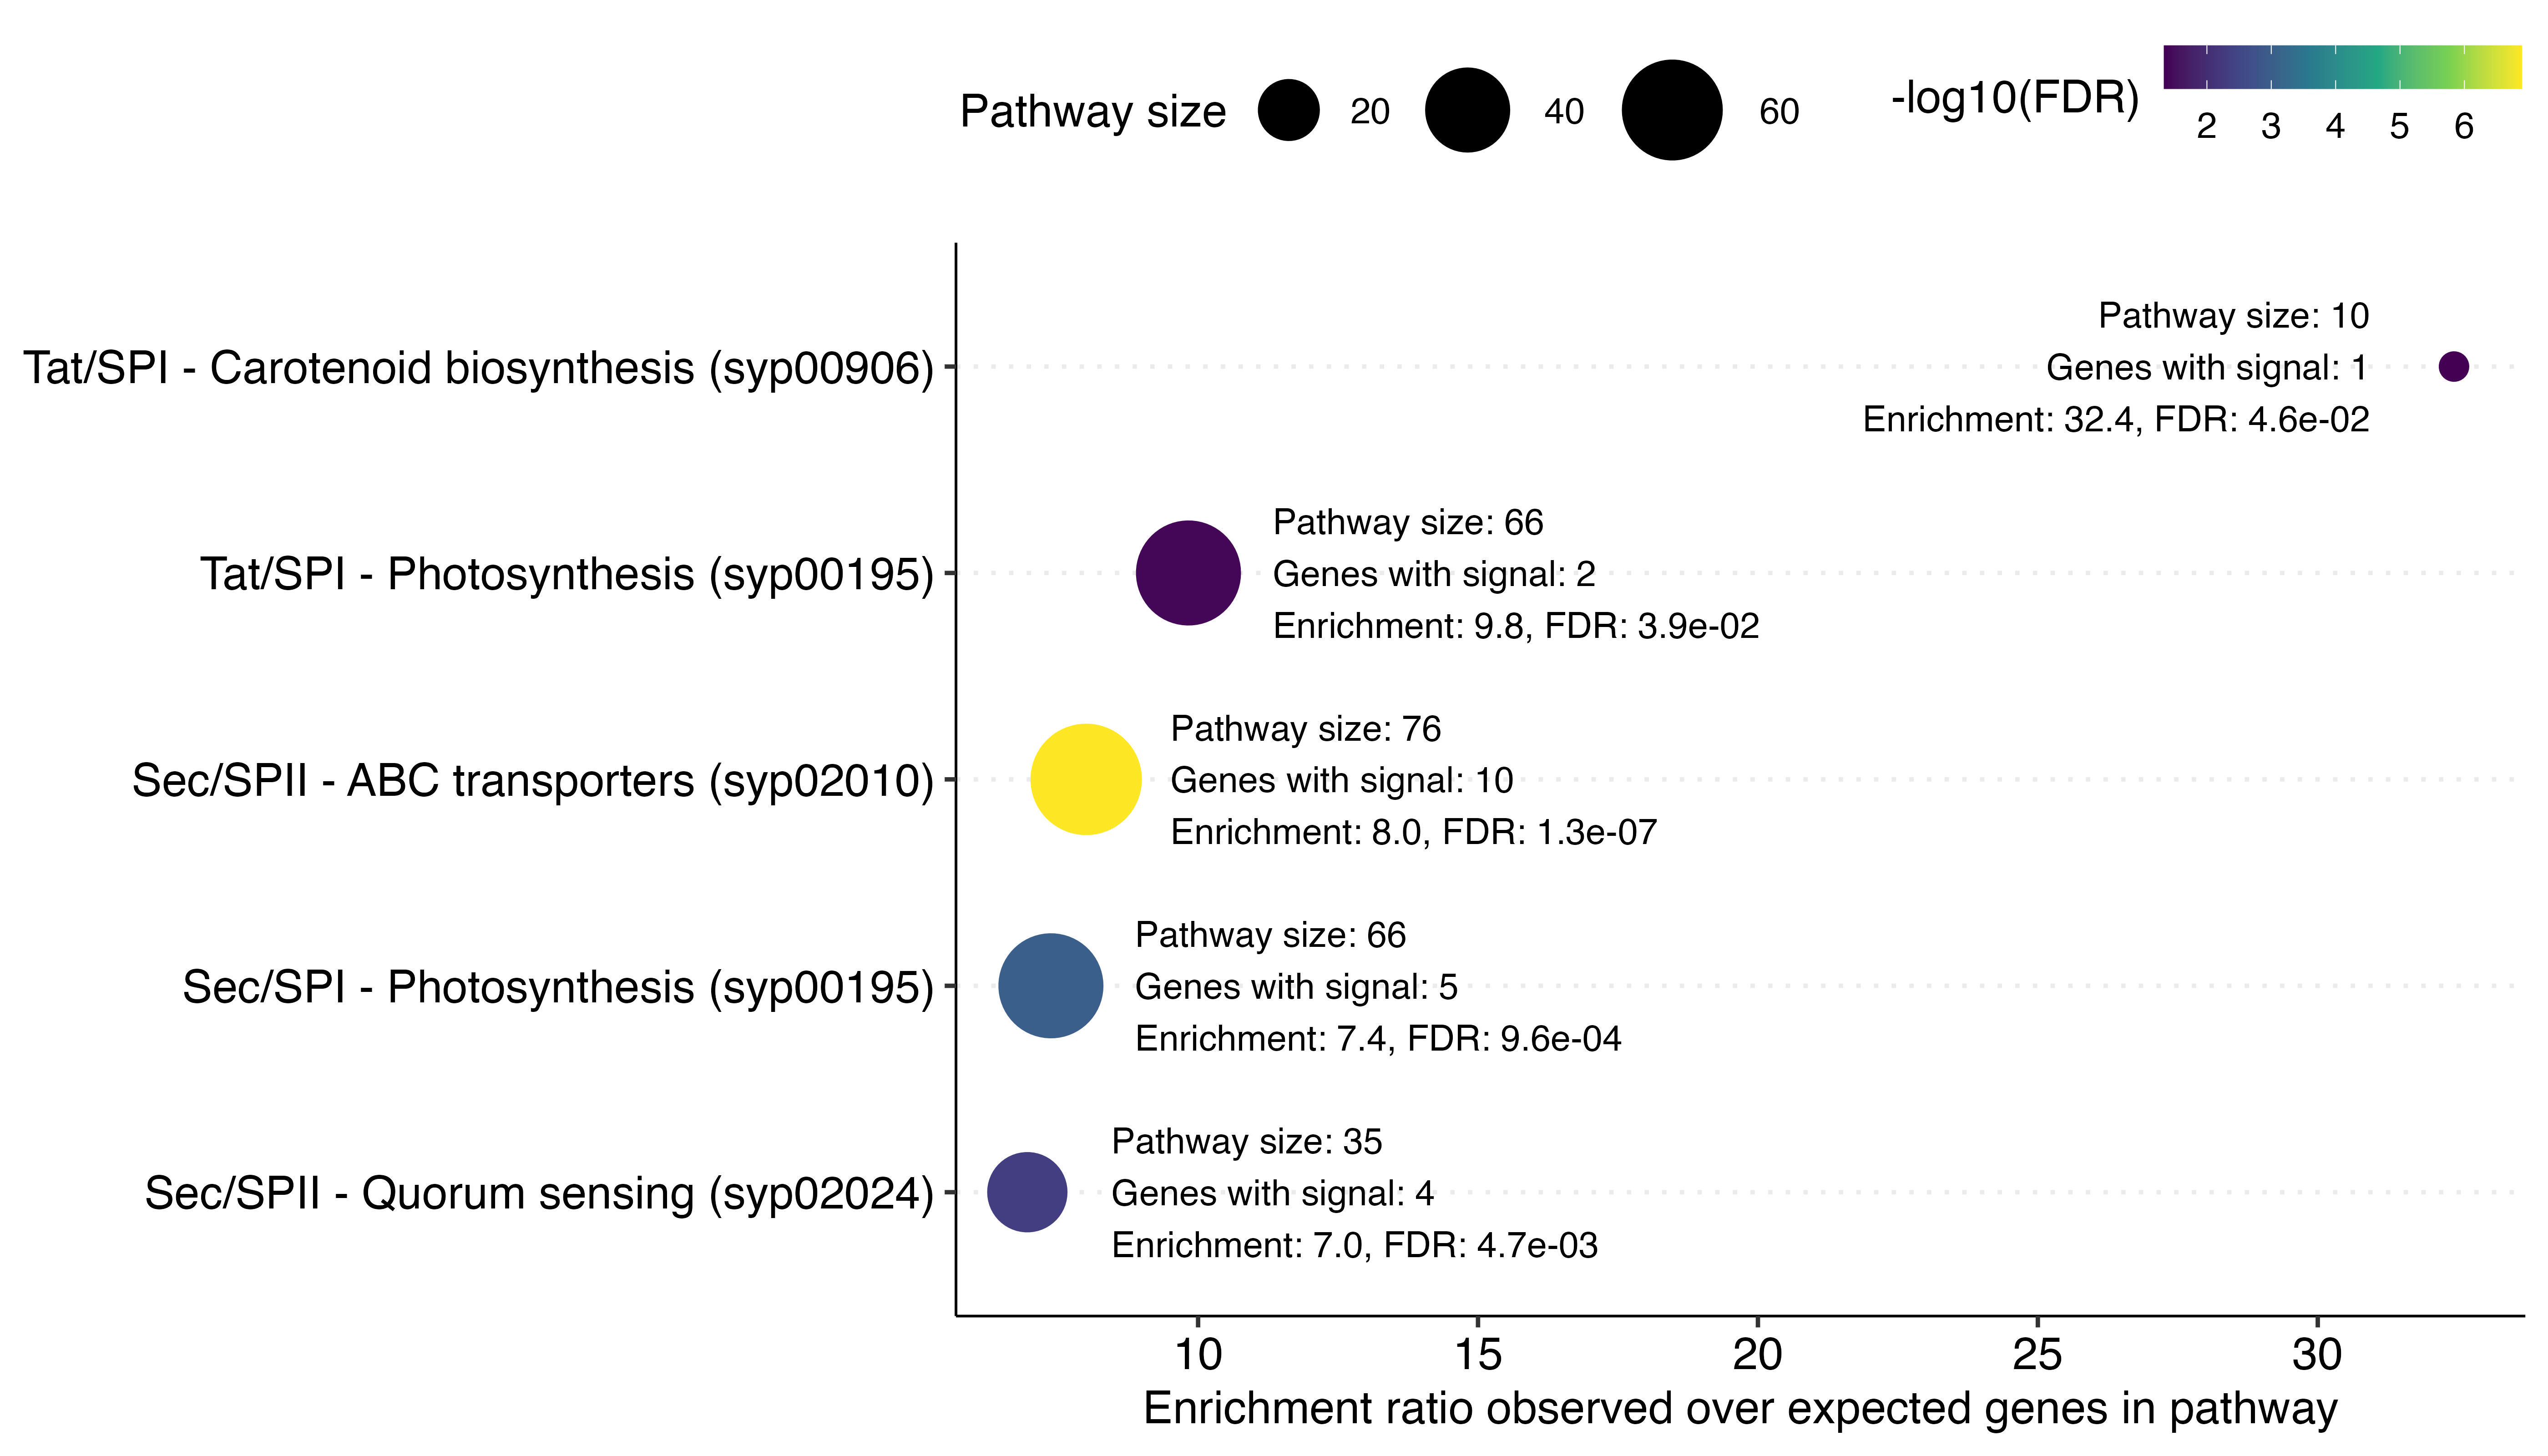

The data file committed next to this chart (first rows):
signal	KEGG	Pathway	GeneRatio	BgRatio	Pvalue	FDR	genes	path.size	genes.with.signal.in.path	genes.with.signal	prop.all.genes.in.pathway	expected.genes	enrichment
Sec/SPI	syp00195	Photosynthesis	5/10	66/973	2.3917541769621643e-4	9.567016707848657e-4	SYNPCC7002_A0112/SYNPCC7002_A0167/SYNPCC…	66	5	10	0.06783	0.6783	7.371
Sec/SPII	syp02010	ABC transporters	10/16	76/973	2.5959747334898412e-8	1.2979873667449205e-7	SYNPCC7002_A0336/SYNPCC7002_A0500/SYNPCC…	76	10	16	0.07811	1.25	8.002
Sec/SPII	syp02024	Quorum sensing	4/16	35/973	0.001882	0.004705	SYNPCC7002_A0393/SYNPCC7002_A0445/SYNPCC…	35	4	16	0.03597	0.5755	6.95
Tat/SPI	syp00195	Photosynthesis	2/3	66/973	0.01301	0.03903	SYNPCC7002_A1909/SYNPCC7002_G0076	66	2	3	0.06783	0.2035	9.828
Tat/SPI	syp00906	Carotenoid biosynthesis	1/3	10/973	0.03055	0.04582	SYNPCC7002_A1248	10	1	3	0.01028	0.03083	32.43
